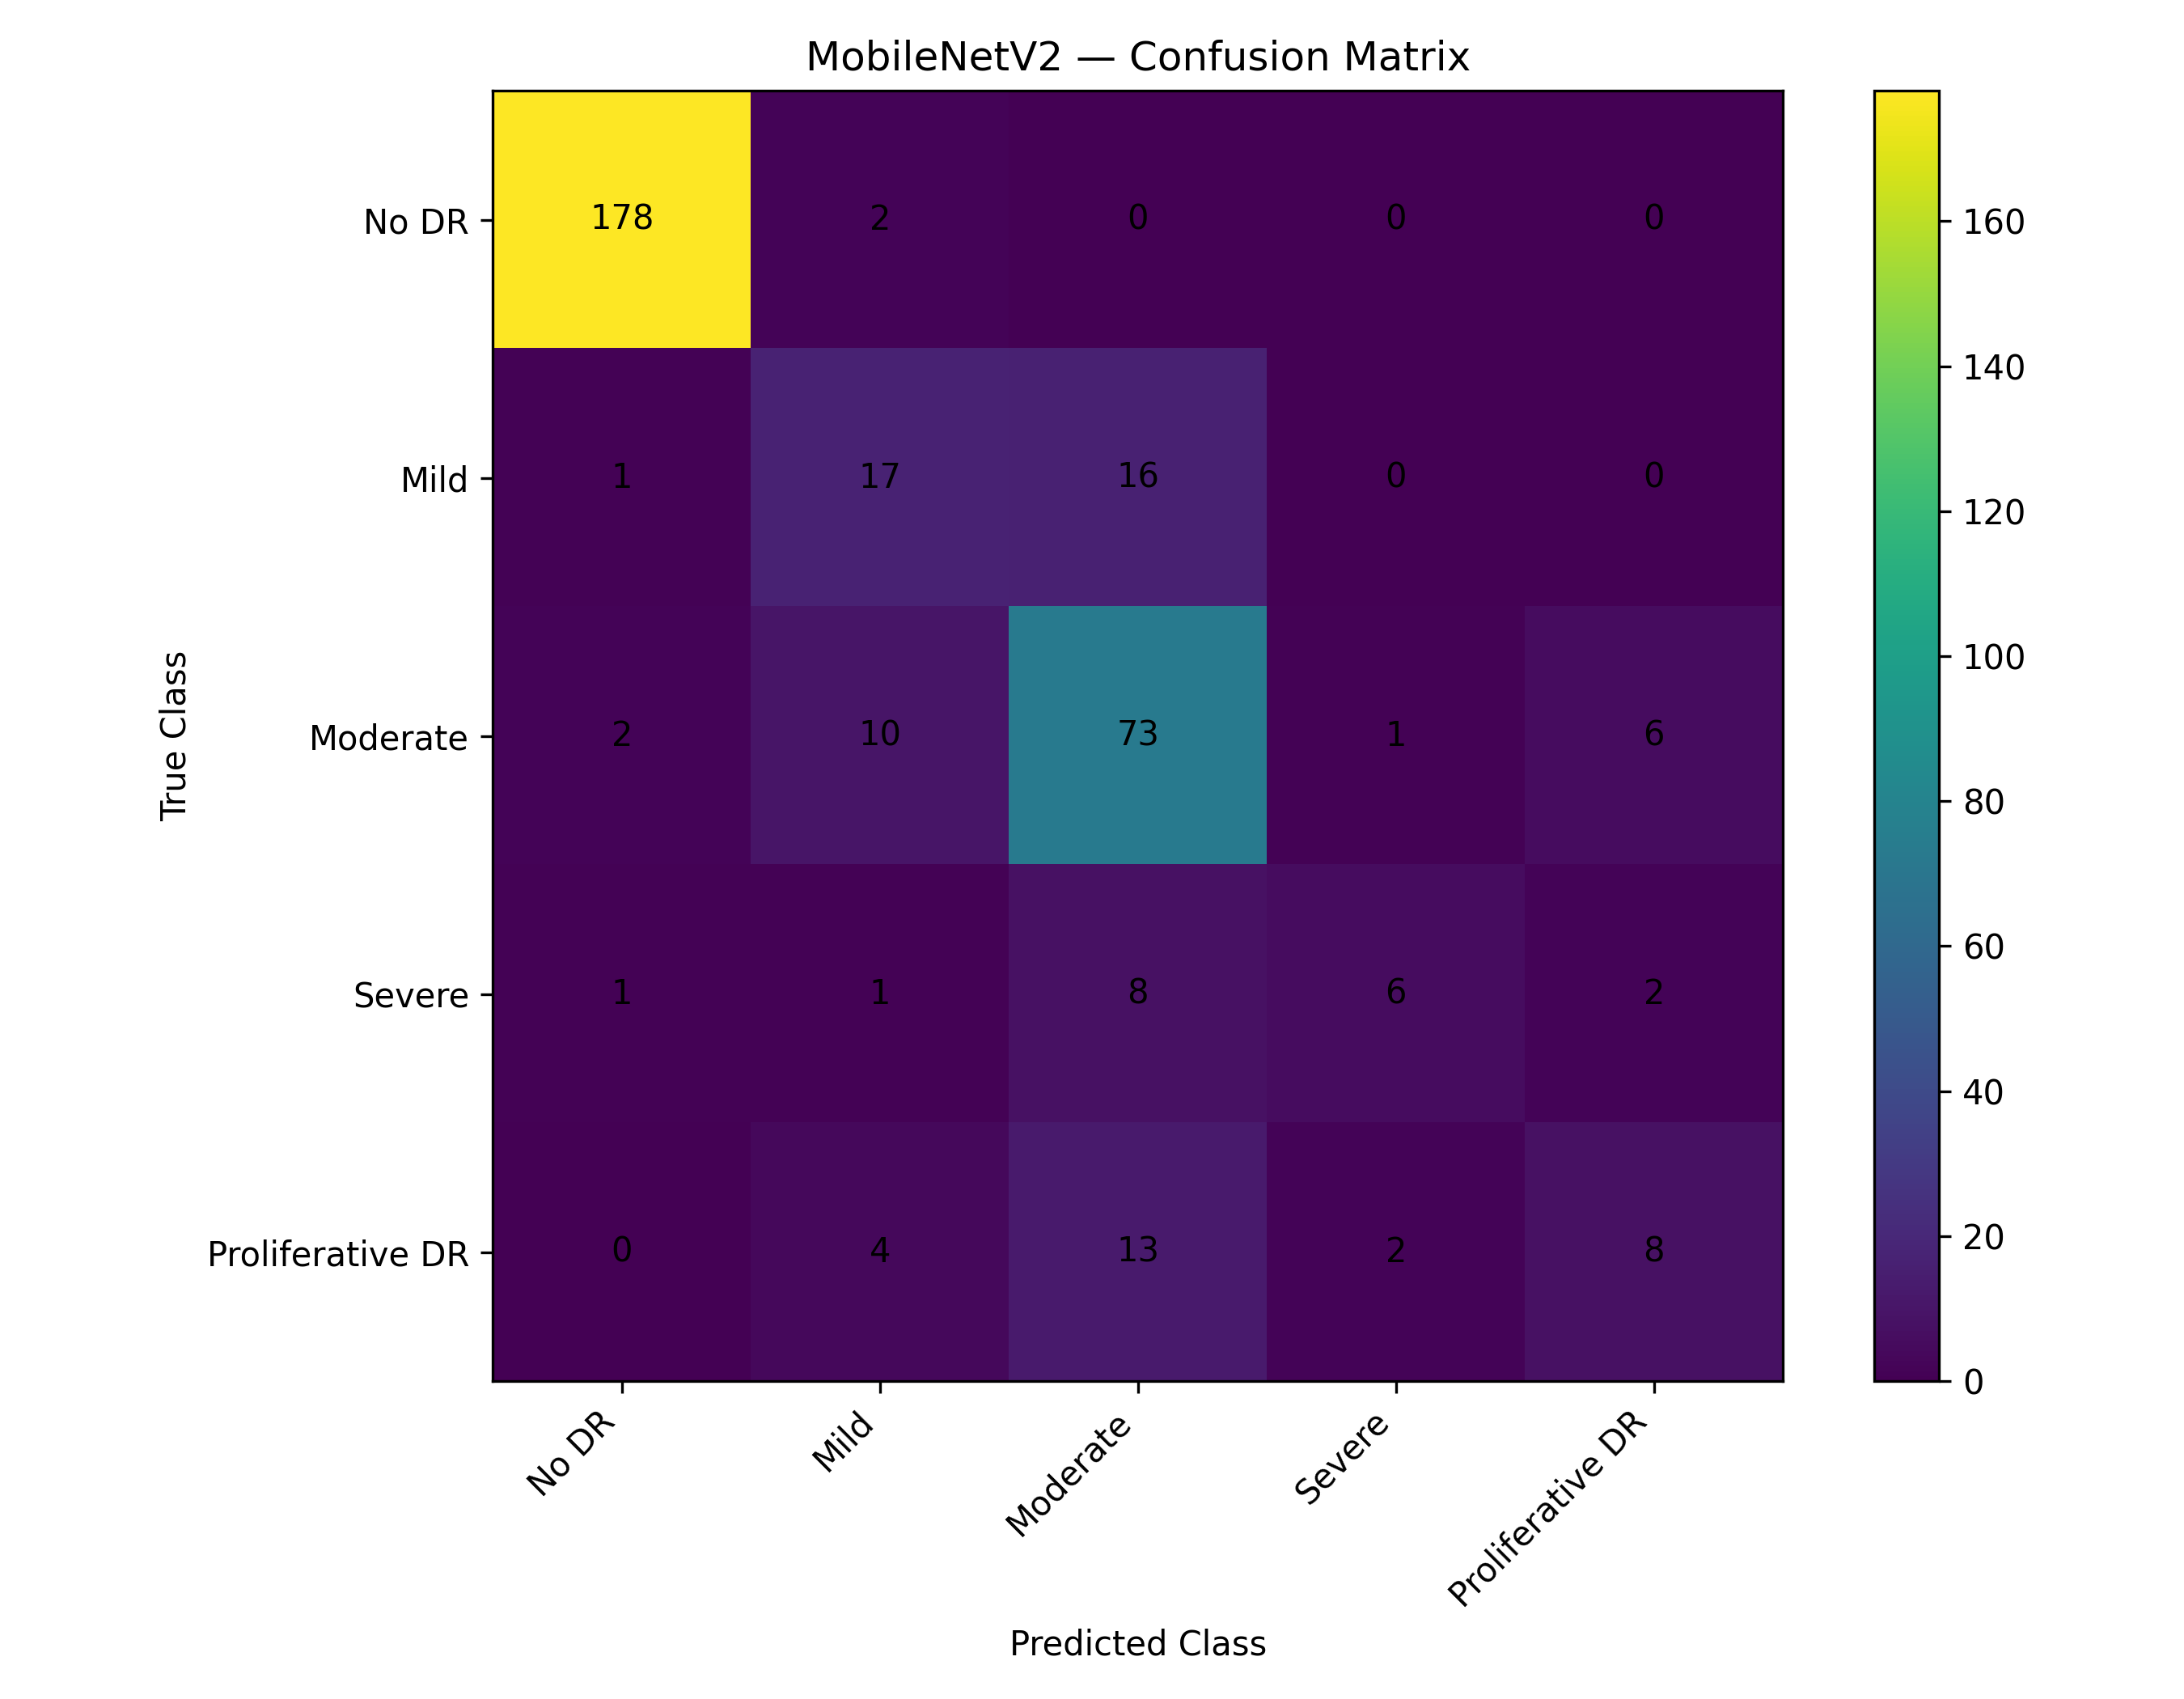

Source data for this figure (header and first rows):
, No DR, Mild, Moderate, Severe, Proliferative DR
No DR, 178, 2, 0, 0, 0
Mild, 1, 17, 16, 0, 0
Moderate, 2, 10, 73, 1, 6
Severe, 1, 1, 8, 6, 2
Proliferative DR, 0, 4, 13, 2, 8
